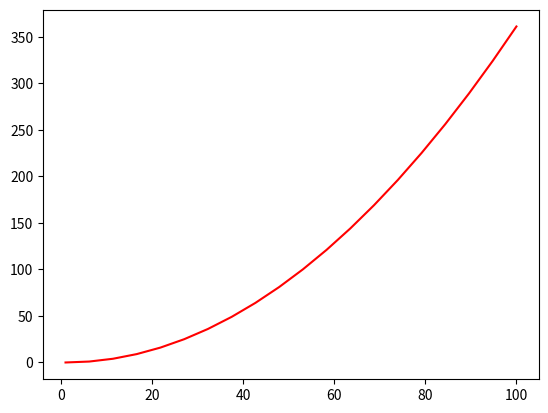

The matplotlib source for this figure:
#1/usr/bin/env python
import numpy as np
from matplotlib import pyplot as plt

a = np.linspace(1,100,20)
b = [x**2 for x in range(20)]

x = plt.figure()
plt.plot(a,b,c='red')
plt.show()
